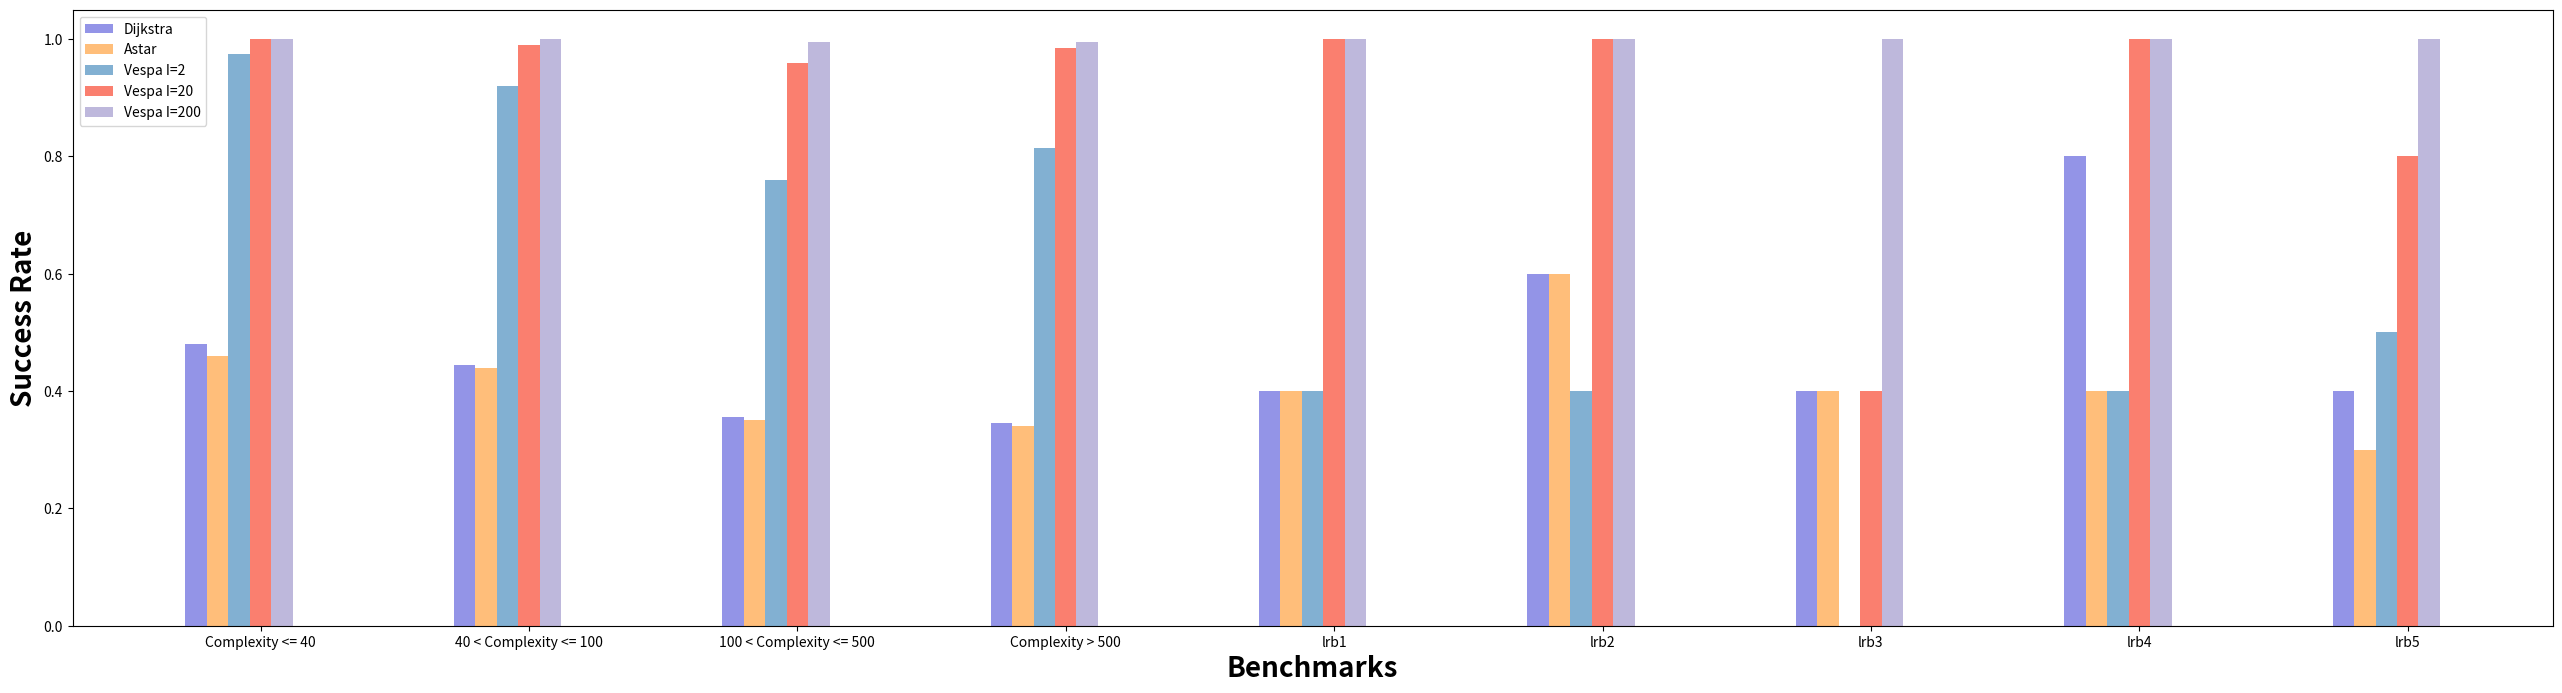

Python code for this plot: (Note: this script raises an exception after producing the figure.)
import matplotlib.pyplot as plt
import numpy as np
benchmarks = ['Complexity <= 40', '40 < Complexity <= 100', '100 < Complexity <= 500', 'Complexity > 500', 'lrb1', 'lrb2', 'lrb3', 'lrb4', 'lrb5']

# set width of bar
barWidth = 0.08
gapWidth = 0.1
fig = plt.subplots(figsize=(32, 8))

# set height of bar
Dijkstra = [0.48, 0.445, 0.355, 0.345, 0.4, 0.6, 0.4, 0.8, 0.4]
Astar = [0.46, 0.44, 0.35, 0.34, 0.4, 0.6, 0.4, 0.4, 0.3]
Vespa2 = [0.975, 0.92, 0.76, 0.815, 0.4, 0.4, 0.0, 0.4, 0.5]
Vespa20 = [1.0, 0.99, 0.96, 0.985, 1.0, 1.0, 0.4, 1.0, 0.8]
Vespa200 = [1.0, 1.0, 0.995, 0.995, 1.0, 1.0, 1.0, 1.0, 1.0]

# Set position of bar on X axis
c2 = np.arange(len(Dijkstra))
c3 = [x + barWidth for x in c2]
c4 = [x + barWidth for x in c3]
c5 = [x + barWidth for x in c4]
c6 = [x + barWidth for x in c5]

# Make the plot
# plt.bar(c1, Naive, color='#f1d77e', width=barWidth,
#         edgecolor='grey', label='Naive')
plt.bar(c2, Dijkstra, color='#9394e7', width=barWidth, label='Dijkstra')
plt.bar(c3, Astar, color='#ffbe7a', width=barWidth,  label='Astar')
plt.bar(c4, Vespa2, color='#82b0d2', width=barWidth, label='Vespa I=2')
plt.bar(c5, Vespa20, color='#fa7f6f', width=barWidth, label='Vespa I=20')
plt.bar(c6, Vespa200, color='#beb8dc', width=barWidth, label='Vespa I=200')

# Adding Xticks
plt.xlabel('Benchmarks', fontweight='bold', fontsize=20)
plt.ylabel('Success Rate', fontweight='bold', fontsize=20)
plt.xticks([r + 3 * barWidth for r in range(len(Astar))],
           benchmarks)

plt.legend()
outputpath = f"TestCaseFiles/SuccessRateCompare.png"
plt.savefig(outputpath)
